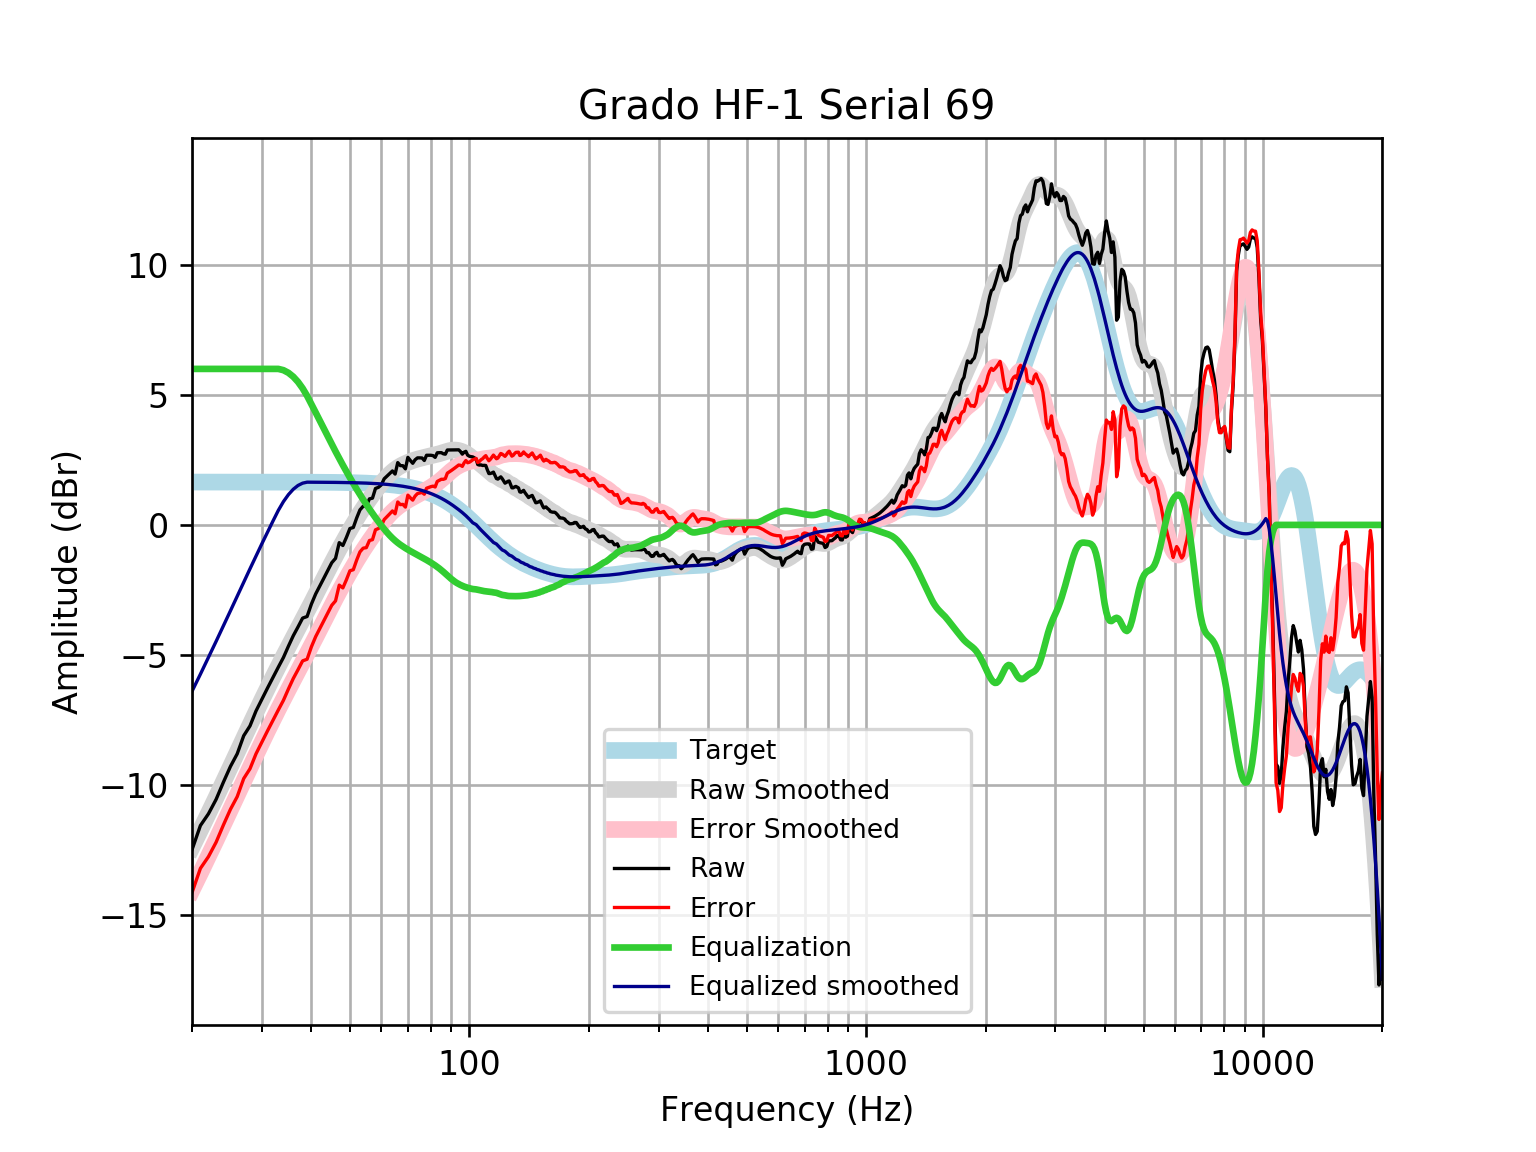

Values plotted in this chart, from the file beside it:
frequency, raw, error, smoothed, error_smoothed, equalization, equalized_raw, equalized_smoothed, target
20, -12.49, -14.14, -12.4, -14.05, 6, -6.495, -6.401, 1.648
21, -11.56, -13.21, -11.74, -13.39, 6.0, -5.562, -5.74, 1.648
22, -11.11, -12.76, -11.1, -12.75, 6, -5.113, -5.1, 1.648
23, -10.56, -12.21, -10.48, -12.13, 6, -4.558, -4.481, 1.648
24, -9.893, -11.54, -9.881, -11.53, 6, -3.893, -3.881, 1.648
25, -9.29, -10.94, -9.301, -10.95, 6, -3.29, -3.301, 1.648
26, -8.803, -10.45, -8.742, -10.39, 6.0, -2.803, -2.742, 1.648
27, -8.109, -9.756, -8.204, -9.852, 6, -2.109, -2.204, 1.648
28, -7.731, -9.379, -7.688, -9.336, 6, -1.731, -1.688, 1.647
29, -7.154, -8.802, -7.195, -8.843, 6, -1.154, -1.195, 1.647
30, -6.703, -8.35, -6.725, -8.372, 6.0, -0.7032, -0.7248, 1.647
31, -6.273, -7.92, -6.277, -7.924, 6, -0.2733, -0.2765, 1.647
32, -5.863, -7.51, -5.85, -7.496, 6, 0.1365, 0.1504, 1.647
33, -5.472, -7.119, -5.443, -7.089, 6.0, 0.5276, 0.5573, 1.647
34, -5.099, -6.745, -5.055, -6.701, 5.951, 0.8519, 0.8964, 1.646
35, -4.663, -6.309, -4.683, -6.329, 5.849, 1.186, 1.166, 1.646
36, -4.261, -5.906, -4.327, -5.972, 5.699, 1.438, 1.372, 1.645
37, -3.924, -5.569, -3.983, -5.628, 5.5, 1.576, 1.517, 1.645
38, -3.585, -5.229, -3.648, -5.292, 5.254, 1.669, 1.606, 1.644
39, -3.523, -5.167, -3.32, -4.964, 4.964, 1.441, 1.644, 1.644
40, -3.041, -4.684, -2.997, -4.64, 4.64, 1.599, 1.643, 1.643
41, -2.652, -4.294, -2.678, -4.321, 4.321, 1.668, 1.642, 1.642
42, -2.34, -3.981, -2.364, -4.006, 4.006, 1.666, 1.641, 1.641
43, -2.043, -3.683, -2.057, -3.697, 3.697, 1.654, 1.64, 1.64
44, -1.747, -3.385, -1.757, -3.396, 3.396, 1.649, 1.639, 1.639
45, -1.455, -3.092, -1.468, -3.105, 3.105, 1.65, 1.637, 1.637
46, -1.287, -2.922, -1.19, -2.825, 2.825, 1.539, 1.635, 1.635
47, -0.6825, -2.316, -0.9236, -2.557, 2.557, 1.875, 1.634, 1.633
48, -0.7916, -2.423, -0.6687, -2.3, 2.3, 1.508, 1.631, 1.631
49, -0.4797, -2.109, -0.4246, -2.054, 2.054, 1.574, 1.629, 1.629
50, -0.1393, -1.765, -0.1908, -1.817, 1.817, 1.678, 1.626, 1.626
51, -0.09916, -1.722, 0.03272, -1.59, 1.59, 1.491, 1.623, 1.623
52, 0.2649, -1.355, 0.2458, -1.374, 1.374, 1.639, 1.62, 1.62
53, 0.5778, -1.038, 0.4481, -1.168, 1.168, 1.746, 1.616, 1.616
54, 0.7173, -0.8945, 0.6396, -0.9722, 0.9722, 1.69, 1.612, 1.612
55, 0.733, -0.8742, 0.8207, -0.7865, 0.7865, 1.52, 1.607, 1.607
56, 1.002, -0.6006, 0.9922, -0.6099, 0.6099, 1.611, 1.602, 1.602
57, 1.029, -0.5672, 1.155, -0.4413, 0.4413, 1.471, 1.596, 1.596
58, 1.402, -0.1887, 1.31, -0.2799, 0.2799, 1.681, 1.59, 1.59
59, 1.445, -0.1382, 1.458, -0.1255, 0.1255, 1.571, 1.583, 1.583
60, 1.54, -0.03625, 1.597, 0.02126, -0.02126, 1.518, 1.576, 1.576
61, 1.774, 0.2058, 1.727, 0.1594, -0.1594, 1.614, 1.568, 1.568
62, 1.874, 0.3153, 1.846, 0.2875, -0.2875, 1.587, 1.559, 1.559
63, 1.975, 0.4256, 1.954, 0.4044, -0.4044, 1.57, 1.549, 1.549
64, 2.075, 0.5368, 2.048, 0.5098, -0.5098, 1.566, 1.538, 1.538
65, 1.955, 0.4276, 2.131, 0.6038, -0.6038, 1.351, 1.527, 1.527
66, 2.397, 0.8826, 2.202, 0.6875, -0.6875, 1.71, 1.514, 1.514
67, 2.281, 0.7798, 2.263, 0.7624, -0.7624, 1.518, 1.501, 1.501
68, 2.276, 0.7901, 2.317, 0.8302, -0.8302, 1.446, 1.486, 1.486
69, 2.156, 0.6851, 2.363, 0.8926, -0.8926, 1.263, 1.471, 1.471
70, 2.598, 1.145, 2.404, 0.9507, -0.9507, 1.648, 1.454, 1.454
71, 2.478, 1.042, 2.441, 1.006, -1.006, 1.472, 1.436, 1.436
72, 2.37, 0.9535, 2.474, 1.058, -1.058, 1.312, 1.416, 1.416
73, 2.505, 1.11, 2.503, 1.108, -1.108, 1.397, 1.395, 1.395
74, 2.578, 1.205, 2.53, 1.157, -1.157, 1.421, 1.373, 1.373
75, 2.578, 1.229, 2.554, 1.205, -1.205, 1.373, 1.349, 1.349
76, 2.573, 1.249, 2.577, 1.253, -1.253, 1.32, 1.324, 1.324
77, 2.478, 1.18, 2.598, 1.301, -1.301, 1.177, 1.297, 1.297
78, 2.679, 1.41, 2.619, 1.35, -1.35, 1.329, 1.269, 1.269
79, 2.679, 1.44, 2.638, 1.399, -1.399, 1.279, 1.239, 1.239
... 553 more rows
